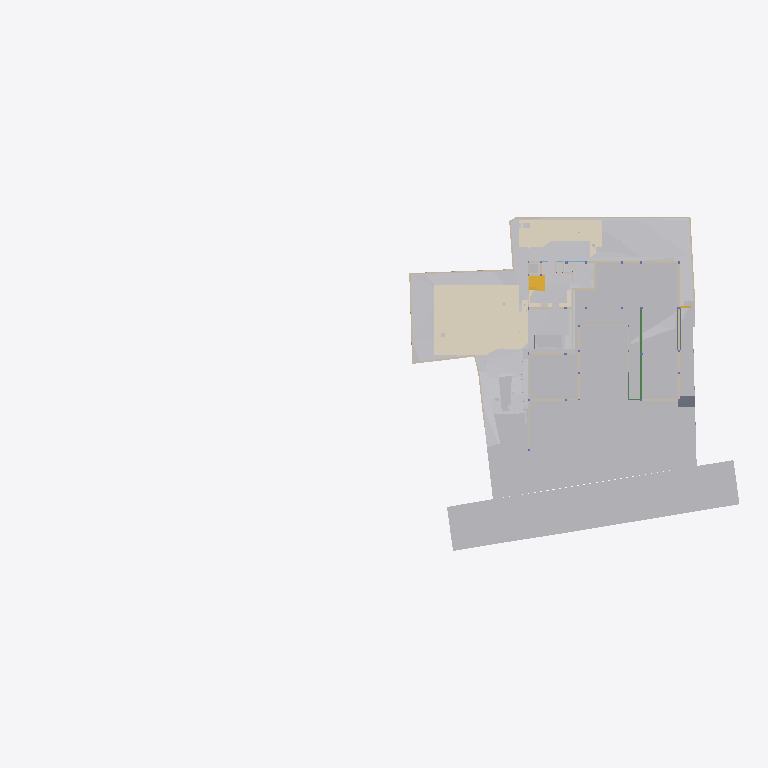
Plan cut of the same IFC building model at storey 'GF Floor Level' (level -2.70 m, cut at -1.30 m), seen from above with north up, elements coloured by IFC class (only those large enough to see are counted): 31 other elements (light grey), 28 walls (beige), 6 coverings (cream), 2 slabs (grey), 2 stair flights (yellow), 2 beams (green). Cut surfaces are drawn darker.
Extent 96.7 m × 45.5 m × 138.5 m (x, y, z). Storeys (13): Footing at -3.50 m; GF Floor Level at -2.70 m; GF at -2.65 m; Electrical at 0.00 m; Plumbing at 0.00 m; Road Level at 0.00 m; Areacalc at 0.00 m; GFLintel at 0.00 m; FF at 0.45 m; FFLintel at 3.15 m; schedule at 3.50 m; SF at 3.65 m; Terrace at 5.00 m. Elements (1327): 267 IfcBeam, 155 IfcWall, 105 IfcSlab, 95 IfcCovering, 75 IfcSwitchingDevice, 74 IfcPipeSegment, 59 IfcDoor, 57 IfcColumn, 51 IfcEarthworksCut, 47 IfcLightFixture, 39 IfcFurniture, 36 IfcWindow.

HEADER;
FILE_DESCRIPTION(('ViewDefinition [CoordinationView]'),'2;1');
FILE_NAME('Manilal.ifc','2025-10-30T19:36:21+05:30',(''),(''),'IfcOpenShell 0.8.3-post1','Bonsai 0.8.3-post1','');
FILE_SCHEMA(('IFC4X3'));
ENDSEC;
DATA;
#24581=IFCPROJECT('2TuuvCHJz54PsFPcraEbH$',$,'My Project',$,$,$,$,(#53,#354),#24580);
#35019=IFCSITE('0lpfVeOW52QfroqLYyHNY2',$,'My Site',$,$,#28,$,$,$,$,$,$,$,$);
#35435=IFCBUILDING('0MzaWOaS178x5FMqOflU3C',$,'My Building',$,$,#33,$,$,$,$,$,$);
#30840=IFCBUILDINGSTOREY('09kFoqoxrCvB1_fcEsMZsQ',$,'FF',$,$,#38,$,$,$,$);
#33791=IFCBUILDINGSTOREY('0zoFHJ9PnFW80M$mIVDQW3',$,'GF',$,$,#258,$,$,$,$);
#35436=IFCBUILDINGSTOREY('0MckaoTknA3edZMUNhTyAK',$,'SF',$,$,#6262,$,$,$,$);
#35437=IFCBUILDINGSTOREY('0DtUgpQ1b6nBmkLmvc_ehu',$,'FFLintel',$,$,#3248,$,$,$,$);
#35438=IFCBUILDINGSTOREY('2nxT8wHGnDX9t8LjuK$yoz',$,'Footing',$,$,#16334,$,$,$,$);
#35439=IFCBUILDINGSTOREY('2JRfeNnUP7R92jcKtKmwj5',$,'Electrical',$,$,#5283,$,$,$,$);
#35440=IFCBUILDINGSTOREY('0fi$VcvNr0Zu6wnPuK6jDB',$,'Plumbing',$,$,#12883,$,$,$,$);
#35441=IFCBUILDINGSTOREY('0qJiDzySr4lhgisX7t8beM',$,'GF Floor Level',$,$,#6749,$,$,$,$);
#35442=IFCBUILDINGSTOREY('33UZQ2TSvAg8IY4x5QCp2i',$,'schedule',$,$,#2336,$,$,$,$);
#35448=IFCBUILDINGSTOREY('3LpnsPikv4mRTBpfC3WQtx',$,'Road Level',$,$,#35447,$,$,$,$);
#35454=IFCBUILDINGSTOREY('2oUibsQsXAPxeAaTU5dGGW',$,'Terrace',$,$,#35453,$,$,$,$);
#35455=IFCBUILDINGSTOREY('3JrIAq4xL0avIQ8pEnV5X6',$,'Areacalc',$,$,#28105,$,$,$,$);
#135844=IFCBUILDINGSTOREY('3zcetogIDA6wyARG1Gifp_',$,'GFLintel',$,$,#135860,$,$,$,$);
#33545=IFCGEOGRAPHICELEMENT('3hzKcHmG15MBT$Lf89GHXN',$,'PureSite',$,$,#33382,#33544,$,.TERRAIN.);
#29425=IFCGEOGRAPHICELEMENT('20M0x6_hv1D8u5ftoKpVy3',$,'Road',$,$,#29400,#29424,$,.TERRAIN.);
#13800=IFCCOVERING('03Ox3hl4j9nvRXKoGSaXGU',$,'Covering',$,$,#13792,#13799,$,$);
#26244=IFCEARTHWORKSFILL('1xT4$PaqnDAhGXmfddmx$8',$,'Cube',$,$,#26223,#26243,$,.SLOPEFILL.);
#14006=IFCEARTHWORKSCUT('3NfQzW2p90kemh8IGcUxhf',$,'roader',$,$,#13849,#14005,$,.PAVEMENTMILLING.);
#20373=IFCEARTHWORKSCUT('2Q_BpVgoH5UP4ov3lAq_Nd',$,'Cut',$,$,#20358,#20372,$,.BASE_EXCAVATION.);
#31043=IFCEARTHWORKSFILL('3O_GobqT1E4v3eEFWom1zq',$,'Cube',$,$,#31017,#31042,$,.SLOPEFILL.);
#31012=IFCEARTHWORKSFILL('263qwxfur0Rg9ySw9RIZCG',$,'Cube',$,$,#30989,#31011,$,.SLOPEFILL.);
#20534=IFCEARTHWORKSCUT('1orBtrQ6r9QBXstUuMTyak',$,'Cut',$,$,#20521,#20533,$,.BASE_EXCAVATION.);
#13787=IFCCOVERING('07ka7WgDv0nO2Dwi6RpJJI',$,'Covering',$,$,#13779,#13786,$,$);
#19241=IFCEARTHWORKSFILL('1Znkwxu0n0meOY5Z$J5ocC',$,'New',$,$,#19208,#19240,$,.SLOPEFILL.);
#20459=IFCEARTHWORKSCUT('0lv4XU7zX8PPDYPdO7aOdg',$,'Cut',$,$,#20447,#20458,$,.BASE_EXCAVATION.);
#6599=IFCGEOGRAPHICELEMENT('1mqx3WFMb0_xZzgY5_pKpf',$,'Site',$,$,#6441,#6598,$,.TERRAIN.);
#32680=IFCVEHICLE('09kCGSf$LDBwv0agp2PRhM',$,'Vehicle',$,$,#32142,#32679,$,$);
#20318=IFCEARTHWORKSCUT('01J8VwQ8f08gmXDrlhIlzq',$,'Cut',$,$,#20304,#20317,$,.BASE_EXCAVATION.);
#109311=IFCVEHICLE('22hYSdUYjCqevIDD6sVVH1',$,'Vehicle',$,$,#109348,#109324,$,$);
#20353=IFCEARTHWORKSCUT('3P_ZVV06j60u6$ptV0zgAt',$,'Cut',$,$,#20341,#20352,$,.BASE_EXCAVATION.);
#20718=IFCEARTHWORKSCUT('1t$VJ4$o90evgf8hngEw3O',$,'Cut',$,$,#20706,#20717,$,.BASE_EXCAVATION.);
#20584=IFCEARTHWORKSCUT('3XBGdyU2D9MeN3q92cqay6',$,'Cut',$,$,#20572,#20583,$,.BASE_EXCAVATION.);
#20634=IFCEARTHWORKSCUT('2CFy$zORXCoR3tq$xUvFLs',$,'Cut',$,$,#20623,#20633,$,.BASE_EXCAVATION.);
#20551=IFCEARTHWORKSCUT('3BmSG7kdb5efpA6FN0Vb4n',$,'Cut',$,$,#20539,#20550,$,.BASE_EXCAVATION.);
#7021=IFCWALL('3MfSYaOiTA4AjSKpPvRhyi',$,'Wall',$,$,#6992,#7020,$,$);
#20336=IFCEARTHWORKSCUT('1Tsuz9sRb3YODMAWko00m1',$,'Cut',$,$,#20323,#20335,$,.BASE_EXCAVATION.);
#21829=IFCSLAB('2itx3SPYH1AO7A3qAvwhI1',$,'Slab',$,$,#21814,#21828,$,$);
#7158=IFCWALL('2UlyJbGOL47vem9W3W5T7b',$,'Wall',$,$,#7129,#7157,$,$);
#19448=IFCSTAIRFLIGHT('0zdXW$cUL1CfQYZEU8WTCw',$,'StairFlight.001',$,$,#19398,#19447,$,5,4,0.181400012969971,0.100000001490116,.STRAIGHT.);
#7104=IFCWALL('1v3BeDslv3W8LfR3WiqTEd',$,'Wall',$,$,#7075,#7103,$,$);
#7124=IFCWALL('2oTy5UOG136OtM3IP_qiPs',$,'Wall',$,$,#7109,#7123,$,$);
#19393=IFCSTAIRFLIGHT('0QDG9AXQX0PgjOZTZBSSJQ',$,'StairFlight',$,$,#19253,#19392,$,12,11,0.183333337306976,0.150000005960464,.STRAIGHT.);
#37091=IFCCOVERING('3M_IR1CND58RzQlgTXES$a',$,'Covering',$,$,#37079,#37090,$,$);
#104233=IFCBEAM('3yG4HtnWnBAeBFz8AI_SEl',$,'Beam',$,$,#147595,#104253,$,$);
#104281=IFCBEAM('1brod0d5XF$A894rG33zPS',$,'Beam',$,$,#104337,#104301,$,$);
#24763=IFCWALL('1blMx1j7D9ovLtEALIdSvE',$,'Wall',$,$,#24748,#24762,$,$);
#20499=IFCEARTHWORKSCUT('08D7EzEO5EDf77PNZj4fIk',$,'Cut',$,$,#20482,#20498,$,.BASE_EXCAVATION.);
#26368=IFCSLAB('00fgrPLzzF7hRWyl8Ww_rW',$,'Slab',$,$,#26353,#26367,$,$);
#7055=IFCWALL('2Y2Bm57Cb8Exxz7st0aRUc',$,'Wall',$,$,#7026,#7054,$,$);
#24783=IFCWALL('1Hh0bwoXvFTPbHjl4Uoh10',$,'Wall',$,$,#136518,#24782,$,$);
#4798=IFCTRANSPORTELEMENT('1lIwF9RXDBlxGhBHYvHlMS',$,'TransportElement',$,$,#4775,#4797,$,$);
#20650=IFCEARTHWORKSCUT('117L2eAFbDcAQX$djQoJMP',$,'Cut',$,$,#20639,#20649,$,.BASE_EXCAVATION.);
#7968=IFCFURNITURE('2eCSdMrzH5F8FKRq_Kat7X',$,'Furniture',$,$,#7927,#7967,$,$);
#20567=IFCEARTHWORKSCUT('16FET8TSj1cgzvcEgIN4wr',$,'Cut',$,$,#20556,#20566,$,.BASE_EXCAVATION.);
#23834=IFCWALL('2y7B0WsOvCxODdGZKi1Z$T',$,'Wall',$,$,#23819,#23833,$,$);
#112750=IFCWALL('1nyU90oHj4hBRTa6e8QMhS',$,'Wall',$,$,#117882,#112775,$,$);
#19013=IFCWALL('18Inp_KXrA6OH4xH0wBY6E',$,'Wall',$,$,#117291,#19012,$,$);
#138502=IFCWALL('22eRyasTD4vwSyMy27UnE0',$,'Wall',$,$,#138970,#138526,$,$);
#6852=IFCWALL('10l$0x7lzBbBMMGF1qxI0s',$,'Wall',$,$,#6830,#6851,$,$);
#326=IFCCOVERING('27txxw6h131AM6UMtb2w5p',$,'Covering',$,$,#314,#325,$,$);
#6886=IFCWALL('10RvTK_K97Xg3Zon6pJwxP',$,'Wall',$,$,#6857,#6885,$,$);
#37114=IFCCOVERING('0MEfGn_p91mgQnywAbL9$E',$,'Covering',$,$,#37102,#37113,$,$);
#20442=IFCEARTHWORKSCUT('3KiEpGBc11ZuQOzkAXEcMN',$,'Cut',$,$,#20431,#20441,$,.BASE_EXCAVATION.);
#20390=IFCEARTHWORKSCUT('1$p4eSUvT2WBuIfwXj1KUy',$,'Cut',$,$,#128168,#20389,$,.BASE_EXCAVATION.);
#23801=IFCWALL('2b3PW_qXrFKeU5$CuA$$$b',$,'Wall',$,$,#23786,#23800,$,$);
#17523=IFCWALL('0J9S4Srlb1MOsgNvH90_Ni',$,'Wall',$,$,#140746,#17522,$,$);
#309=IFCCOVERING('3erdxtYOTF6hsIy9z_3VeT',$,'Covering',$,$,#297,#308,$,$);
#24202=IFCWALL('1G4jfeXKvE59YRcJgx4ymf',$,'Wall',$,$,#24187,#24201,$,$);
#19093=IFCWALL('2BJjNEvBfCoeB82Dh_tGKG',$,'Wall',$,$,#114847,#19092,$,$);
#136412=IFCWALL('0F7fW7SETC5etFuzKWVjK5',$,'Wall',$,$,#136508,#136436,$,$);
#19153=IFCWALL('0HbzCx_IT6qhHcuZYa$tLV',$,'Wall',$,$,#114969,#19152,$,$);
#112339=IFCWALL('02AL$qLwj0VxqOwys5ZTQy',$,'Wall',$,$,#139177,#112364,$,$);
#24843=IFCWALL('1S$hEQf45Fc8bCexxSjiqx',$,'Wall',$,$,#139143,#24842,$,$);
#24823=IFCWALL('1L3aCByCT2RR$DiJTF12wq',$,'Wall',$,$,#136717,#24822,$,$);
#24426=IFCWALL('3i48sjq8T0IPkngbd_9vma',$,'Wall',$,$,#139056,#24425,$,$);
#20299=IFCEARTHWORKSCUT('2IfjuX05L3Q9F73mkLJFNM',$,'Cut',$,$,#20288,#20298,$,.BASE_EXCAVATION.);
#112219=IFCWALL('0hUDkLesr2L9DkySmUSvp2',$,'Wall',$,$,#138931,#112244,$,$);
#24803=IFCWALL('20tfeHSrrBEw063KtSBGr$',$,'Wall',$,$,#136411,#24802,$,$);
#20701=IFCEARTHWORKSCUT('3XTDaZBM58oPXW88XqT1Sk',$,'Cut',$,$,#20690,#20700,$,.BASE_EXCAVATION.);
#14121=IFCUNITARYEQUIPMENT('1P6lCedvD5Xger8vGxUADY',$,'UnitaryEquipment',$,$,#14098,#14120,$,$);
#14135=IFCUNITARYEQUIPMENT('0HCdZ8P3P4TOU$eGOCNYuA',$,'UnitaryEquipment',$,$,#14126,#14134,$,$);
#24651=IFCWALL('15wsNTS6L51xF_S_YY2vpP',$,'Wall',$,$,#24636,#24650,$,$);
#17638=IFCWALL('2U66_ERPrD$A$2PTOc1bPA',$,'Wall',$,$,#140510,#17637,$,$);
#17603=IFCWALL('0NXfgi9BT5$x6dqiz38cKQ',$,'Wall',$,$,#140836,#17602,$,$);
ENDSEC;
